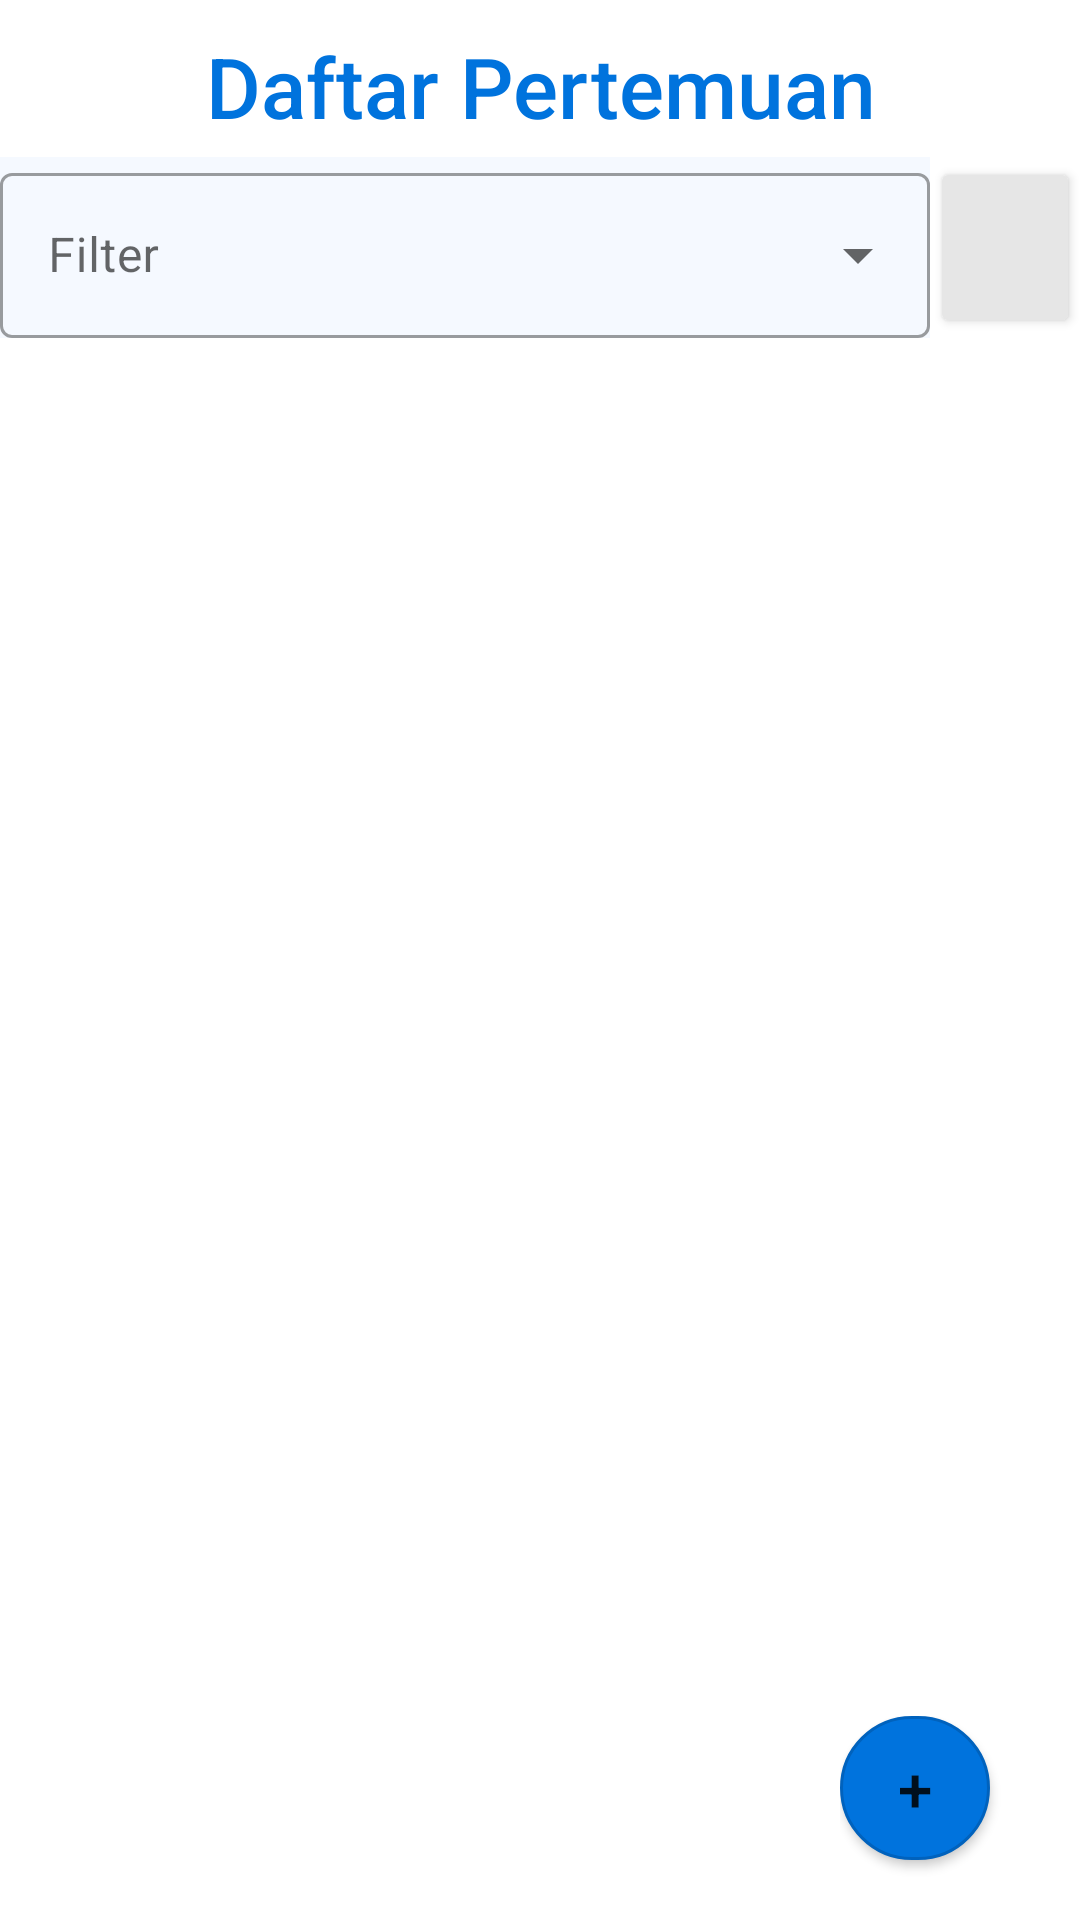

The Android layout XML behind this screen, and the referenced resources:
<!-- AndroidManifest.xml: application theme Theme.TubesP3B -->
<!-- res/layout/daftar_pertemuan.xml -->
<?xml version="1.0" encoding="utf-8"?>
<LinearLayout
    xmlns:android="http://schemas.android.com/apk/res/android"
    xmlns:app="http://schemas.android.com/apk/res-auto"
    android:layout_width="match_parent"
    android:layout_height="match_parent"
    android:orientation="vertical"
    >

    <LinearLayout
        android:layout_width="match_parent"
        android:layout_height="wrap_content"
        android:orientation="vertical"

        >
        <TextView
            android:layout_width="match_parent"
            android:layout_height="wrap_content"
            android:text="Daftar Pertemuan"
            android:textSize="28dp"
            android:textColor="@color/blue1"
            android:fontFamily="sans-serif-medium"
            android:textAlignment="center"
            android:layout_marginTop="10dp"
            android:layout_marginBottom="5dp"
            >
        </TextView>

        <LinearLayout
            android:layout_width="match_parent"
            android:layout_height="wrap_content"
            android:orientation="horizontal"
            >

        <RelativeLayout
            android:layout_width="wrap_content"
            android:layout_height="match_parent"
            android:layout_weight="10"
            >

            <androidx.constraintlayout.widget.ConstraintLayout
                android:id="@+id/aaa"
                android:layout_width="match_parent"
                android:layout_height="wrap_content">


                <com.google.android.material.textfield.TextInputLayout
                    style="@style/Widget.MaterialComponents.TextInputLayout.OutlinedBox.ExposedDropdownMenu"
                    android:layout_width="match_parent"
                    android:layout_height="wrap_content"
                    android:background="@color/abu2"
                    app:layout_constraintEnd_toEndOf="parent"
                    app:layout_constraintStart_toStartOf="parent"
                    app:layout_constraintTop_toTopOf="parent">

                    <AutoCompleteTextView
                        android:id="@+id/dropdownSearch"
                        android:layout_width="match_parent"
                        android:layout_height="55dp"
                        android:hint = "Filter"
                        android:inputType="none" />
                </com.google.android.material.textfield.TextInputLayout>

            </androidx.constraintlayout.widget.ConstraintLayout>

        </RelativeLayout>


            <Button
                android:layout_alignParentRight="true"
                android:id="@+id/tombolSearch"
                android:layout_width="50dp"
                android:layout_height="match_parent"
                android:paddingTop="15dp"
                android:paddingBottom="15dp"
                android:backgroundTint="@color/abu"
                android:drawableRight="@drawable/ic_baseline_search_24"
                android:textColorHint="@color/black"></Button>

        </LinearLayout>


    </LinearLayout>


    <RelativeLayout
        android:layout_width="match_parent"
        android:layout_height="match_parent">

        <ListView
            android:id="@+id/daftarPertemuan"
            android:layout_width="match_parent"
            android:layout_height="wrap_content"
            android:layout_marginTop="12dp"
            android:layout_marginBottom="70dp"></ListView>

        <LinearLayout
            android:layout_width="wrap_content"
            android:layout_height="wrap_content"
            android:orientation="vertical"
            android:layout_alignParentBottom="true"
            android:layout_alignParentRight="true"
            >
            <Button
                android:layout_width="50dp"
                android:layout_height="wrap_content"
                android:text="+"
                android:textSize="10pt"
                android:layout_marginBottom="20dp"
                android:layout_marginRight="30dp"
                android:background="@drawable/lingkaran"
                android:id="@+id/tombolPertemuan"
                >
            </Button>

        </LinearLayout>



    </RelativeLayout>



</LinearLayout>
<!-- resources referenced by this layout -->
<resources>
  <color name="abu">#E6E6E6</color>
  <color name="abu2">#F5F9FF</color>
  <color name="black">#FF000000</color>
  <color name="blue1">#0073DD</color>
  <!-- drawable lingkaran (drawable) -->
  <?xml version="1.0" encoding="utf-8"?>
  <shape xmlns:android="http://schemas.android.com/apk/res/android">
      <stroke
          android:width="1dp"
          android:color="@color/blue" />
      <solid android:color="@color/blue1"></solid>
      <corners android:radius="500dp">
  
      </corners>
  </shape>
  <style name="Theme.TubesP3B" parent="Theme.MaterialComponents.DayNight.DarkActionBar">
          
          <item name="colorPrimary">@color/purple_500</item>
          <item name="colorPrimaryVariant">@color/purple_700</item>
          <item name="colorOnPrimary">@color/white</item>
          
          <item name="colorSecondary">@color/blue1</item>
          <item name="colorSecondaryVariant">@color/teal_700</item>
          <item name="colorOnSecondary">@color/black</item>
          
          <item name="android:statusBarColor" tools:targetApi="l">?attr/colorPrimaryVariant</item>
          
          <item name="windowActionBar"> false</item>
          <item name="windowNoTitle">true</item>
      </style>
  <color name="blue">#0062BD</color>
  <color name="purple_500">#0073DD</color>
  <color name="purple_700">#FF3700B3</color>
  <color name="white">#FFFFFFFF</color>
  <color name="teal_700">#FF018786</color>
</resources>
